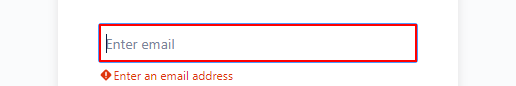
Workflow: CreateTicket

Step 1: type [EmailAddress] into the text box

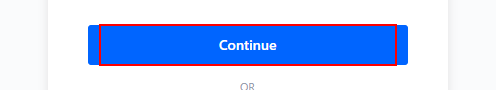
Step 2: click on the element

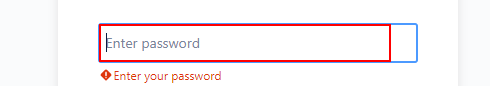
Step 3: type [SecurePassword] into the text box

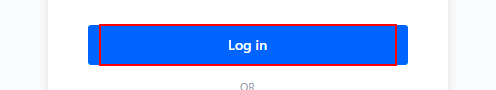
Step 4: click on the element

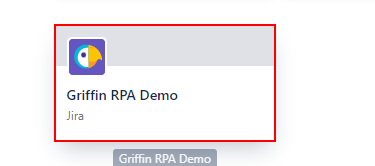
Step 5: click on the element in window 'Atlassian | Start page' (chrome.exe)

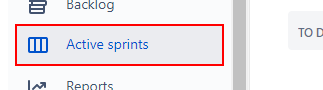
Step 6: click on the element 'Active sprints' in window 'Griffin RPA Work - Agile Board - JIRA' (chrome.exe)

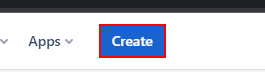
Step 7: click on the button

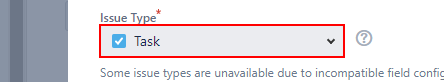
Step 8: type "[Row("TICKET TYPE").ToString]" into the text box 'issuetype-field' in window 'Create issue - JIRA' (chrome.exe)

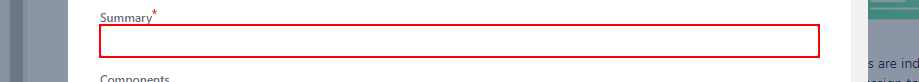
Step 9: type "[Row("SUMMARY").ToString]" into the text box 'summary'

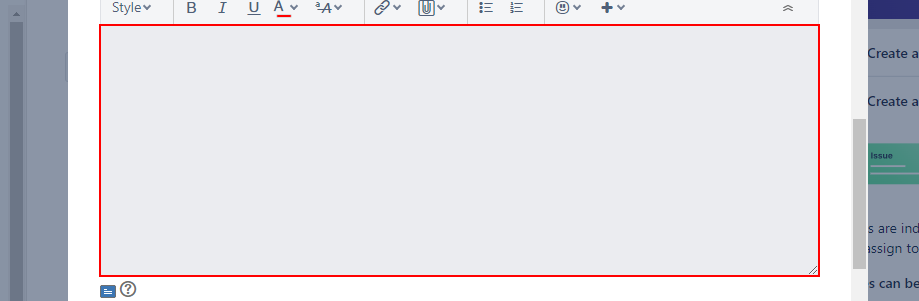
Step 10: type "[Row("Description").ToString]" into the text box 'description'

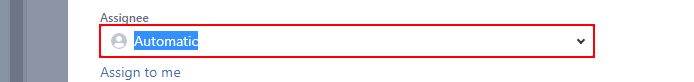
Step 11: type "[Row("ASSIGNEE").ToString]" into the text box 'assignee-field'

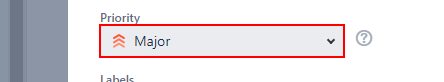
Step 12: type "[Row("TICKET PRIORITY").ToString]" into the text box 'priority-field'

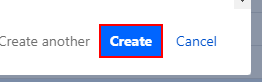
Step 13: click on the text box

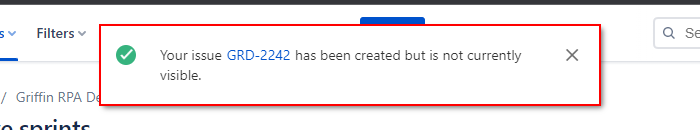
Step 14: find the element

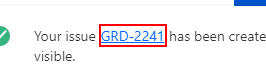
Step 15 [then]: get-text from the link

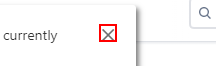
Step 16: click on the element

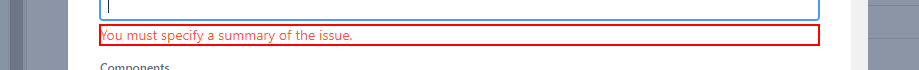
Step 17 [else]: find the element

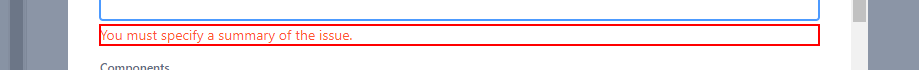
Step 18 [then]: get-text from the element

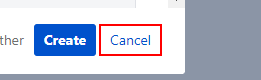
Step 19: click on the link 'Cancel'

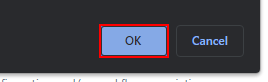
Step 20: click on the push button in window 'Create issue - JIRA - Google Chrome' (chrome.exe)

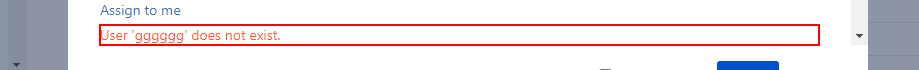
Step 21 [else]: find the element 'User 'ffffff' does not exist.' in window 'Create issue - JIRA' (chrome.exe)

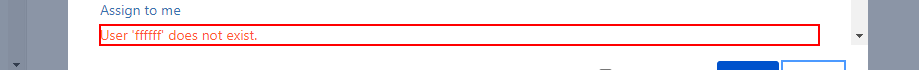
Step 22 [then]: get-text from the element 'User 'ffffff' does not exist.'

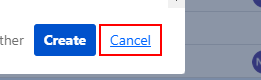
Step 23: click on the link 'Cancel' in window 'Create issue - JIRA' (chrome.exe)

Step 24: click on the push button in window 'Create issue - JIRA - Google Chrome' (chrome.exe) (same screen as step 20)